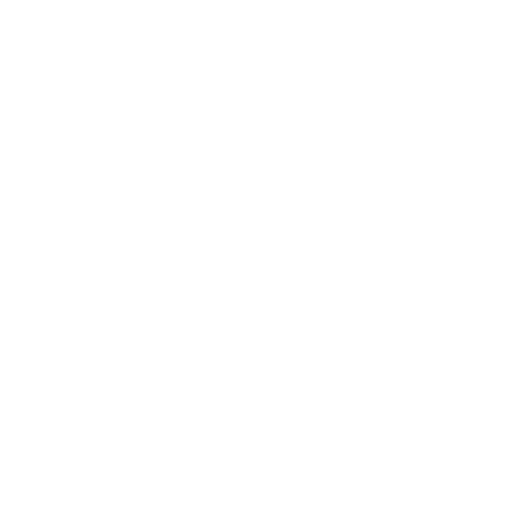
t = 0.00 s
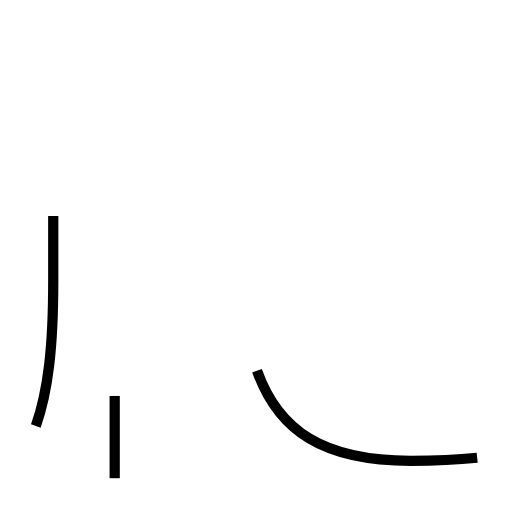
t = 1.62 s
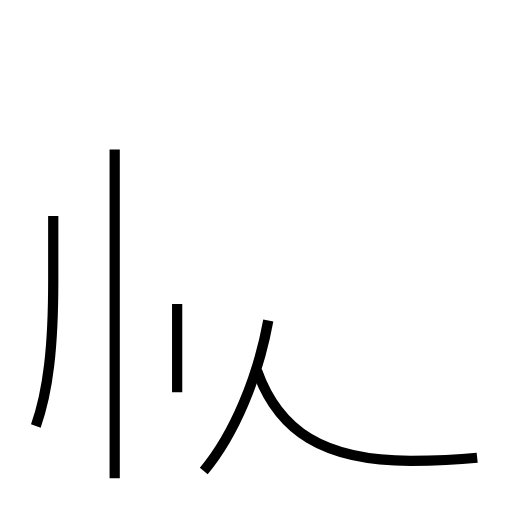
t = 3.09 s
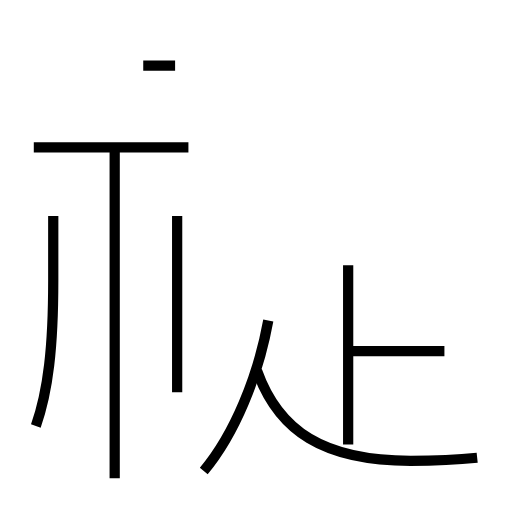
t = 4.70 s
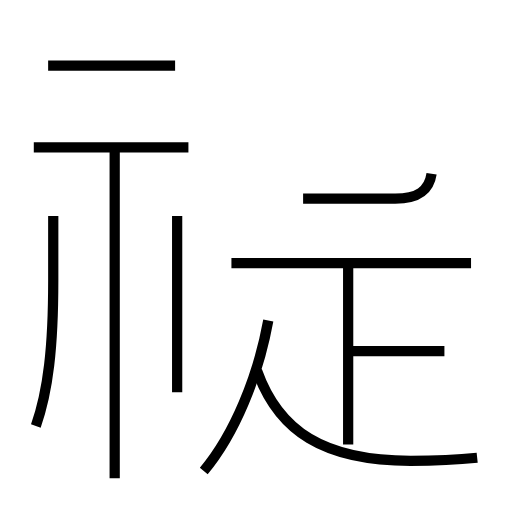
t = 6.09 s
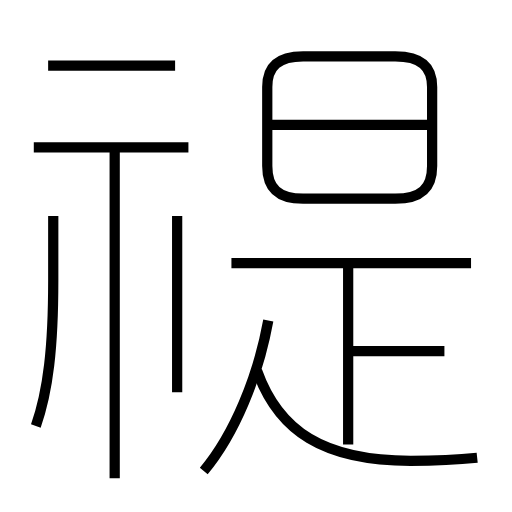
t = 7.80 s

The animated SVG that drew these frames (rendered in a browser with its animation timeline set to each time). Animation: 12 SMIL elements (animate=12); one cycle of 7.80 s.

<?xml version='1.0' encoding='utf-8'?>
<svg viewBox="0.0 -6.0 50.0 50.0" version="1.1" xmlns="http://www.w3.org/2000/svg"><rect x="-1000" y="-1000" width="2000" height="2000" stroke="white" fill="white" /><g style="fill:none;stroke:#000000;stroke-width:1"><path d="M 46.6 0.7 C 44.7 0.9 42.6 1.0 40.1 1.0 C 31.6 1.0 27.2 -1.9 25.1 -7.8 " transform="translate(0.0 38.0)" stroke-dasharray="25.29940438583988" stroke-dashoffset="25.29940438583988"><animate attributeName="stroke-dashoffset" from="25.29940438583988" to="0" dur="0.7589821315751963s" begin="0s" fill="freeze" /></path><path d="M 3.5 -2.4 C 4.7 -5.8 5.2 -10.1 5.2 -16.6 L 5.2 -22.9 " transform="translate(0.0 38.0)" stroke-dasharray="20.667473792903746" stroke-dashoffset="20.667473792903746"><animate attributeName="stroke-dashoffset" from="20.667473792903746" to="0" dur="0.6200242137871124s" begin="0.7589821315751963s" fill="freeze" /></path><path d="M 11.2 2.7 L 11.2 -29.4 " transform="translate(0.0 38.0)" stroke-dasharray="32.1" stroke-dashoffset="32.1"><animate attributeName="stroke-dashoffset" from="32.1" to="0" dur="0.963s" begin="1.3790063453623087s" fill="freeze" /></path><path d="M 19.9 2.0 C 22.9 -1.6 25.2 -7.2 26.2 -12.7 " transform="translate(0.0 38.0)" stroke-dasharray="16.154313628324456" stroke-dashoffset="16.154313628324456"><animate attributeName="stroke-dashoffset" from="16.154313628324456" to="0" dur="0.48462940884973366s" begin="2.3420063453623086s" fill="freeze" /></path><path d="M 17.3 -5.7 L 17.3 -22.9 " transform="translate(0.0 38.0)" stroke-dasharray="17.2" stroke-dashoffset="17.2"><animate attributeName="stroke-dashoffset" from="17.2" to="0" dur="0.516s" begin="2.826635754212042s" fill="freeze" /></path><path d="M 18.4 -29.6 L 3.3 -29.6 " transform="translate(0.0 38.0)" stroke-dasharray="15.099999999999998" stroke-dashoffset="15.099999999999998"><animate attributeName="stroke-dashoffset" from="15.099999999999998" to="0" dur="0.4529999999999999s" begin="3.342635754212042s" fill="freeze" /></path><path d="M 34.0 -0.6 L 34.0 -18.1 " transform="translate(0.0 38.0)" stroke-dasharray="17.5" stroke-dashoffset="17.5"><animate attributeName="stroke-dashoffset" from="17.5" to="0" dur="0.525s" begin="3.795635754212042s" fill="freeze" /></path><path d="M 43.4 -9.7 L 34.0 -9.7 " transform="translate(0.0 38.0)" stroke-dasharray="9.399999999999999" stroke-dashoffset="9.399999999999999"><animate attributeName="stroke-dashoffset" from="9.399999999999999" to="0" dur="0.282s" begin="4.320635754212042s" fill="freeze" /></path><path d="M 17.1 -37.6 L 4.7 -37.6 " transform="translate(0.0 38.0)" stroke-dasharray="12.400000000000002" stroke-dashoffset="12.400000000000002"><animate attributeName="stroke-dashoffset" from="12.400000000000002" to="0" dur="0.37200000000000005s" begin="4.602635754212042s" fill="freeze" /></path><path d="M 46.0 -18.3 L 22.6 -18.3 " transform="translate(0.0 38.0)" stroke-dasharray="23.4" stroke-dashoffset="23.4"><animate attributeName="stroke-dashoffset" from="23.4" to="0" dur="0.702s" begin="4.974635754212042s" fill="freeze" /></path><path d="M 29.6 -24.6 L 38.6 -24.6 C 41.1 -24.6 42.2 -25.6 42.2 -27.8 L 42.2 -35.5 C 42.2 -37.5 41.1 -38.5 38.6 -38.5 L 29.6 -38.5 C 27.2 -38.5 26.1 -37.5 26.1 -35.5 L 26.1 -27.8 C 26.1 -25.6 27.2 -24.6 29.6 -24.6 Z " transform="translate(0.0 38.0)" stroke-dasharray="55.11817618085965" stroke-dashoffset="55.11817618085965"><animate attributeName="stroke-dashoffset" from="55.11817618085965" to="0" dur="1.6535452854257895s" begin="5.676635754212042s" fill="freeze" /></path><path d="M 42.0 -31.8 L 26.4 -31.8" transform="translate(0.0 38.0)" stroke-dasharray="15.600000000000001" stroke-dashoffset="15.600000000000001"><animate attributeName="stroke-dashoffset" from="15.600000000000001" to="0" dur="0.468s" begin="7.330181039637832s" fill="freeze" /></path></g></svg>
